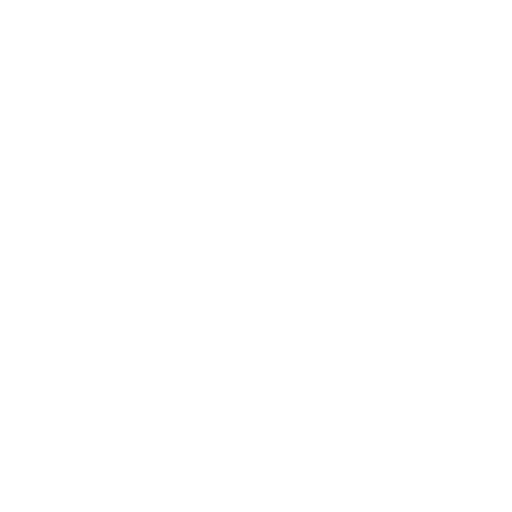
t = 0.00 s
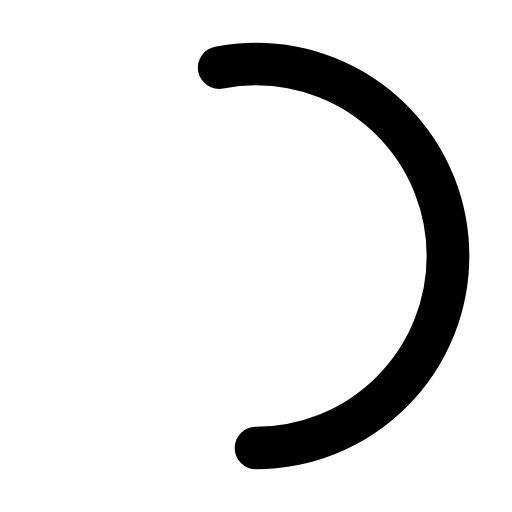
t = 0.25 s
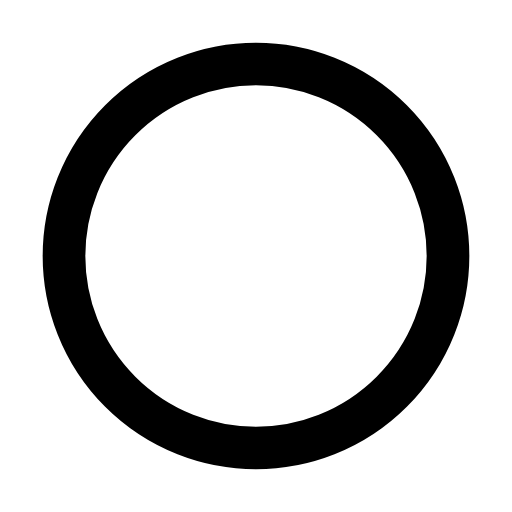
t = 0.50 s
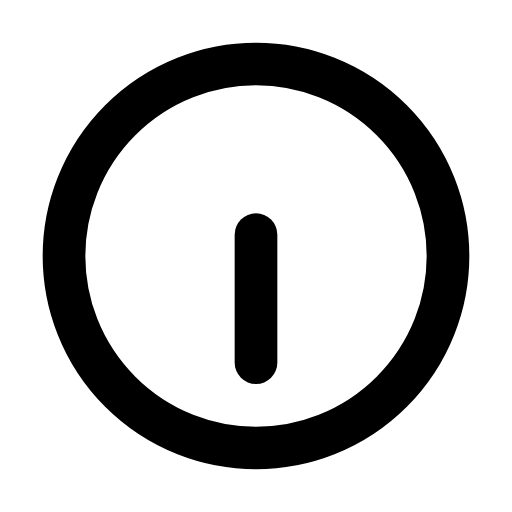
t = 0.70 s
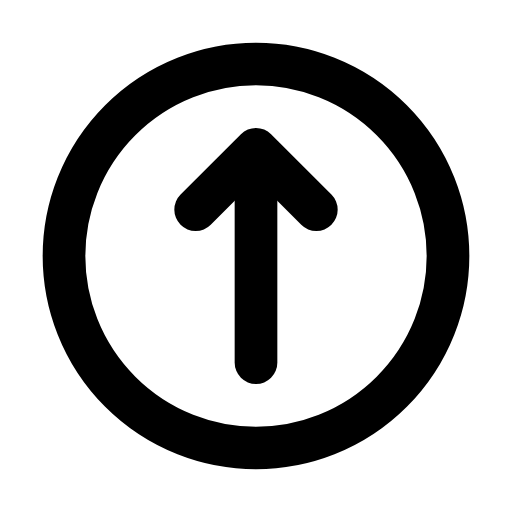
t = 0.90 s
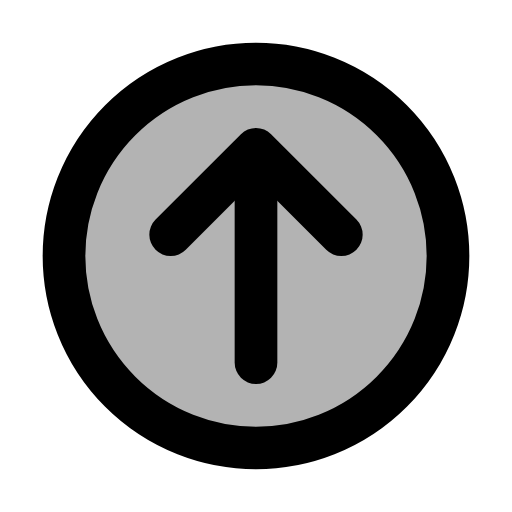
t = 1.15 s

The animated SVG that drew these frames (rendered in a browser with its animation timeline set to each time). Animation: 4 SMIL elements (animate=4); one cycle of 1.15 s.

<svg xmlns="http://www.w3.org/2000/svg" width="24" height="24" viewBox="0 0 24 24">
	<g transform="rotate(-90 12 12) translate(24 0) scale(-1 1)">
		<g fill="none" stroke="currentColor" stroke-width="2" stroke-linecap="round" stroke-linejoin="round">
			<circle cx="12" cy="12" r="9" fill="currentColor" fill-opacity="0" stroke-dasharray="60" stroke-dashoffset="60">
				<animate attributeName="stroke-dashoffset" values="60;0" dur="0.5s" fill="freeze" />
				<animate attributeName="fill-opacity" values="0;0.3" begin="1s" dur="0.15s" fill="freeze" />
			</circle>
			<path d="M17 12H7.5" stroke-dasharray="12" stroke-dashoffset="12">
				<animate attributeName="stroke-dashoffset" values="12;0" begin="0.6s" dur="0.2s" fill="freeze" />
			</path>
			<path d="M7 12L11 16M7 12L11 8" stroke-dasharray="8" stroke-dashoffset="8">
				<animate attributeName="stroke-dashoffset" values="8;0" begin="0.8s" dur="0.2s" fill="freeze" />
			</path>
		</g>
	</g>
</svg>
